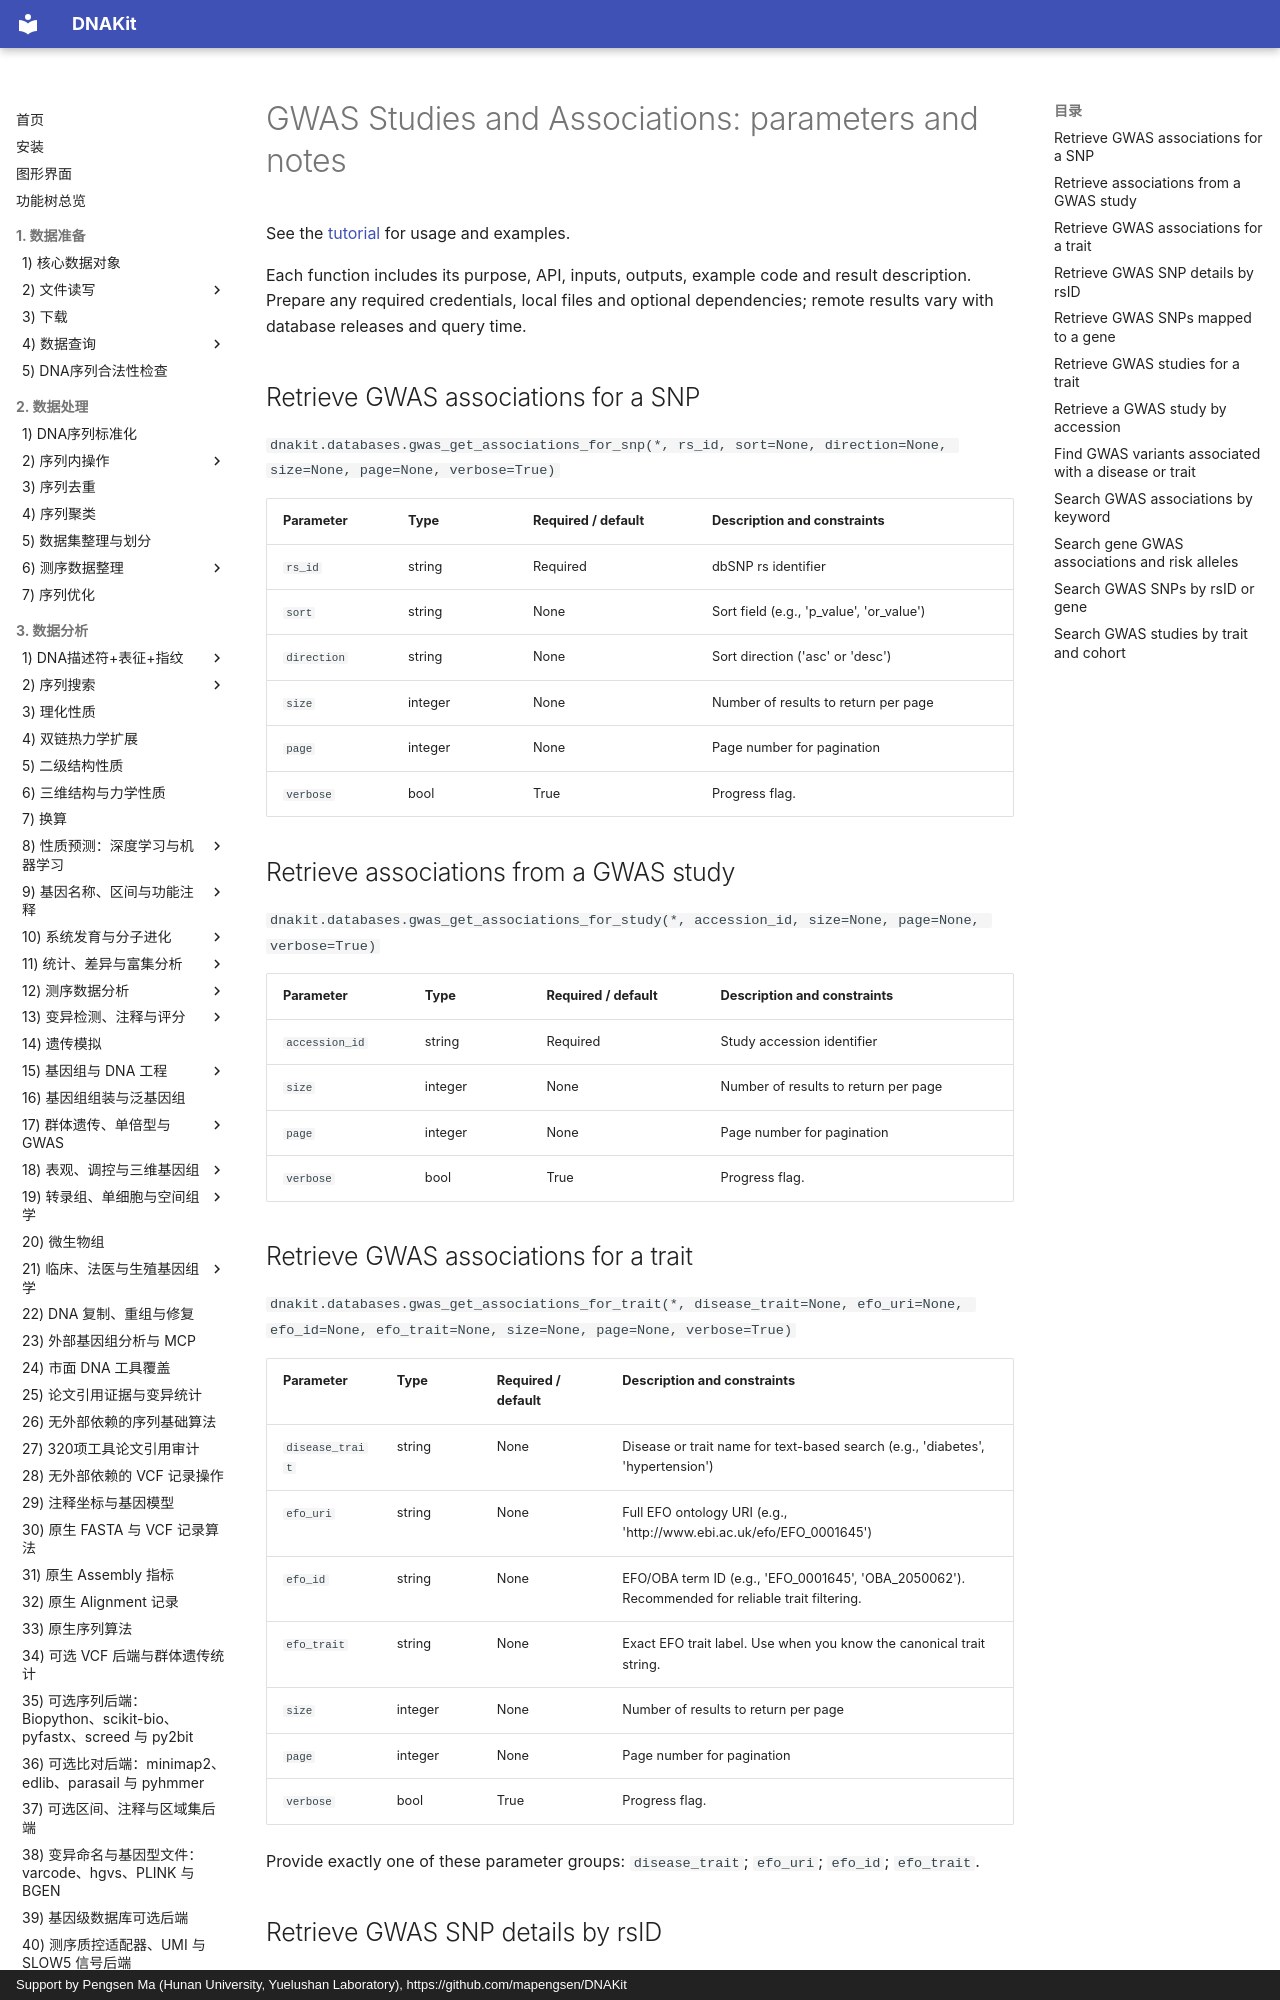

repository: mapengsen/DNAKit · page: faq/api/22_database_query_gwas.en/index.html · generator: mkdocs · copyright: Support by Pengsen Ma (Hunan University, Yuelushan Laboratory), https://github.com/mapengsen/DNAKit

# GWAS Studies and Associations: parameters and notes

See the [tutorial](../../api/features/22_database_query_gwas.md) for usage and examples.

Each function includes its purpose, API, inputs, outputs, example code and result description. Prepare any required credentials, local files and optional dependencies; remote results vary with database releases and query time.

## Retrieve GWAS associations for a SNP {#dnakit.databases.gwas_get_associations_for_snp-parameters}

`dnakit.databases.gwas_get_associations_for_snp(*, rs_id, sort=None, direction=None, size=None, page=None, verbose=True)`

| Parameter | Type | Required / default | Description and constraints |
| --- | --- | --- | --- |
| `rs_id` | string | Required | dbSNP rs identifier |
| `sort` | string | None | Sort field (e.g., &#x27;p_value&#x27;, &#x27;or_value&#x27;) |
| `direction` | string | None | Sort direction (&#x27;asc&#x27; or &#x27;desc&#x27;) |
| `size` | integer | None | Number of results to return per page |
| `page` | integer | None | Page number for pagination |
| `verbose` | bool | True | Progress flag. |


## Retrieve associations from a GWAS study {#dnakit.databases.gwas_get_associations_for_study-parameters}

`dnakit.databases.gwas_get_associations_for_study(*, accession_id, size=None, page=None, verbose=True)`

| Parameter | Type | Required / default | Description and constraints |
| --- | --- | --- | --- |
| `accession_id` | string | Required | Study accession identifier |
| `size` | integer | None | Number of results to return per page |
| `page` | integer | None | Page number for pagination |
| `verbose` | bool | True | Progress flag. |


## Retrieve GWAS associations for a trait {#dnakit.databases.gwas_get_associations_for_trait-parameters}

`dnakit.databases.gwas_get_associations_for_trait(*, disease_trait=None, efo_uri=None, efo_id=None, efo_trait=None, size=None, page=None, verbose=True)`

| Parameter | Type | Required / default | Description and constraints |
| --- | --- | --- | --- |
| `disease_trait` | string | None | Disease or trait name for text-based search (e.g., &#x27;diabetes&#x27;, &#x27;hypertension&#x27;) |
| `efo_uri` | string | None | Full EFO ontology URI (e.g., &#x27;http://www.ebi.ac.uk/efo/EFO_0001645&#x27;) |
| `efo_id` | string | None | EFO/OBA term ID (e.g., &#x27;EFO_0001645&#x27;, &#x27;OBA_2050062&#x27;). Recommended for reliable trait filtering. |
| `efo_trait` | string | None | Exact EFO trait label. Use when you know the canonical trait string. |
| `size` | integer | None | Number of results to return per page |
| `page` | integer | None | Page number for pagination |
| `verbose` | bool | True | Progress flag. |

Provide exactly one of these parameter groups: `disease_trait`; `efo_uri`; `efo_id`; `efo_trait`.


## Retrieve GWAS SNP details by rsID {#dnakit.databases.gwas_get_snp_by_id-parameters}

`dnakit.databases.gwas_get_snp_by_id(*, rs_id, verbose=True)`

| Parameter | Type | Required / default | Description and constraints |
| --- | --- | --- | --- |
| `rs_id` | string | Required | dbSNP rs identifier |
| `verbose` | bool | True | Progress flag. |
